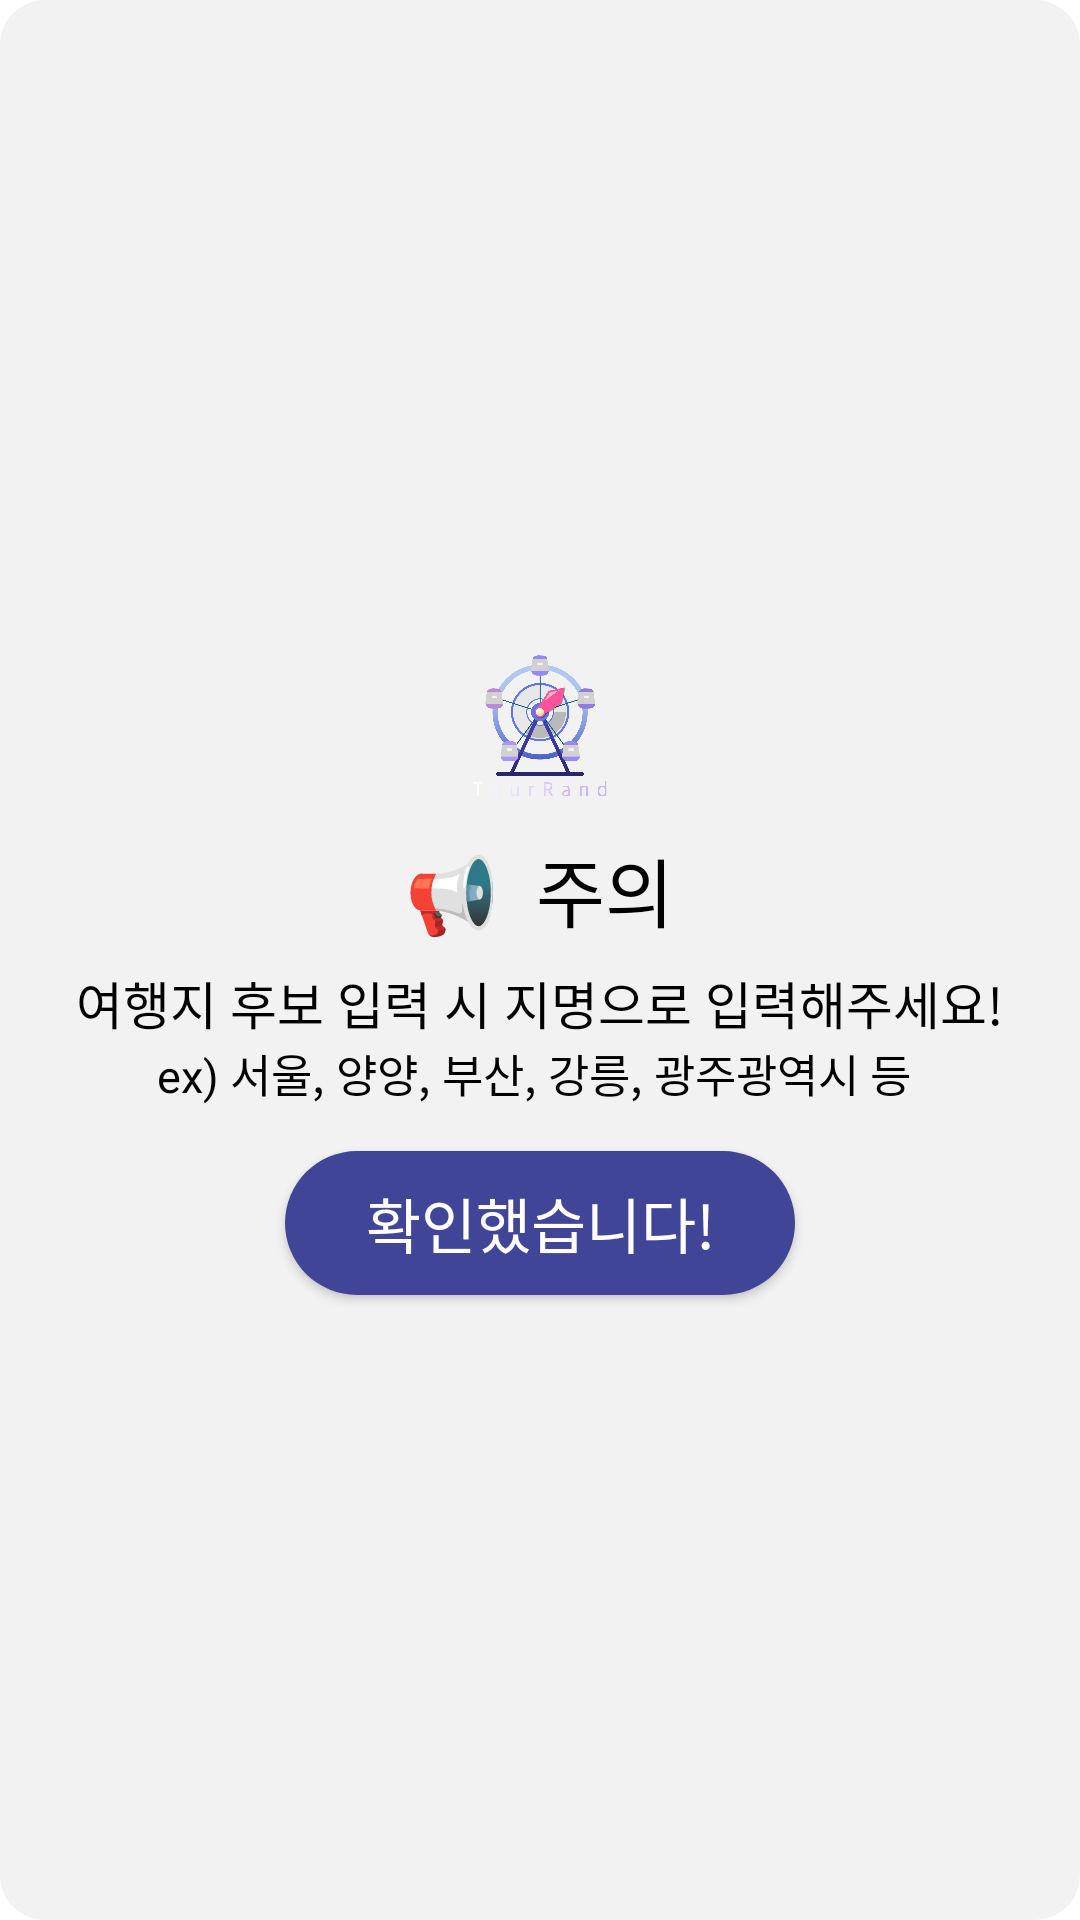

This screen was rendered from an Android layout file. Write that file and the resources it references.
<!-- AndroidManifest.xml: application theme Theme.TourRand -->
<!-- res/layout/noti_dialog.xml -->
<?xml version="1.0" encoding="utf-8"?>
<LinearLayout
    xmlns:android="http://schemas.android.com/apk/res/android"
    xmlns:app="http://schemas.android.com/apk/res-auto"
    android:layout_width="wrap_content"
    android:layout_height="wrap_content"
    android:orientation="vertical"
    android:gravity="center"
    android:padding="10dp"
    android:background="@drawable/rounded_corner_background">

    <ImageView
        android:id="@+id/logo"
        android:layout_marginTop="10dp"
        android:layout_width="50dp"
        android:layout_height="50dp"
        android:src="@drawable/logo_colorback_text"/>
    <TextView
        android:layout_width="wrap_content"
        android:layout_height="wrap_content"
        android:text="📢  주의"
        android:layout_marginTop="10dp"
        android:textColor="@color/black"
        android:fontFamily="@font/pyeongchang_bold"
        android:textSize="25sp"/>
    <TextView
        android:layout_width="wrap_content"
        android:layout_height="wrap_content"
        android:text="여행지 후보 입력 시 지명으로 입력해주세요!"
        android:fontFamily="@font/pyeongchang_bold"
        android:textColor="@color/black"
        android:textSize="17sp"
        android:layout_marginTop="7dp"/>
    <TextView
        android:layout_width="wrap_content"
        android:layout_height="wrap_content"
        android:text="ex) 서울, 양양, 부산, 강릉, 광주광역시 등 "
        android:textSize="15sp"
        android:fontFamily="@font/pyeongchang_regular"
        android:textColor="@color/black"/>
    <androidx.appcompat.widget.AppCompatButton
        android:id="@+id/closeBtn"
        android:layout_width="170dp"
        android:layout_height="wrap_content"
        android:text="확인했습니다!"
        android:fontFamily="@font/pyeongchang_bold"
        android:background="@drawable/rounded_corner_background3"
        android:textColor="#ffffff"
        android:textSize="20sp"
        android:layout_marginTop="15dp"/>

</LinearLayout>
<!-- resources referenced by this layout -->
<resources>
  <color name="black">#FF000000</color>
  <!-- drawable logo_colorback_text: png bitmap (drawable, 281249 bytes) -->
  <!-- drawable rounded_corner_background (drawable) -->
  <shape xmlns:android="http://schemas.android.com/apk/res/android"
      android:shape="rectangle">
      <solid android:color="#F2F2F2"/> 
      <corners android:radius="15dp"/> 
      <stroke android:color="#BDBDBD" android:width="0dp"/>
  </shape>
  <!-- drawable rounded_corner_background3 (drawable) -->
  <shape xmlns:android="http://schemas.android.com/apk/res/android"
      android:shape="rectangle">
      <solid android:color="#404598"/> 
      <corners android:radius="40dp"/> 
      <stroke android:color="#BDBDBD" android:width="0dp"/>
  </shape>
  <style name="Theme.TourRand" parent="Theme.MaterialComponents.DayNight.DarkActionBar">
          
          <item name="colorPrimary">@color/purple_500</item>
          <item name="colorPrimaryVariant">@color/purple_700</item>
          <item name="colorOnPrimary">@color/white</item>
          
          <item name="colorSecondary">@color/teal_200</item>
          <item name="colorSecondaryVariant">@color/teal_700</item>
          <item name="colorOnSecondary">@color/black</item>
          
          <item name="android:statusBarColor">@color/black</item>
          
          <item name="windowNoTitle">true</item>
          <item name="android:windowDisablePreview">true</item>
      </style>
  <color name="purple_500">#FF6200EE</color>
  <color name="purple_700">#FF3700B3</color>
  <color name="white">#FFFFFFFF</color>
  <color name="teal_200">#FF03DAC5</color>
  <color name="teal_700">#FF018786</color>
</resources>
